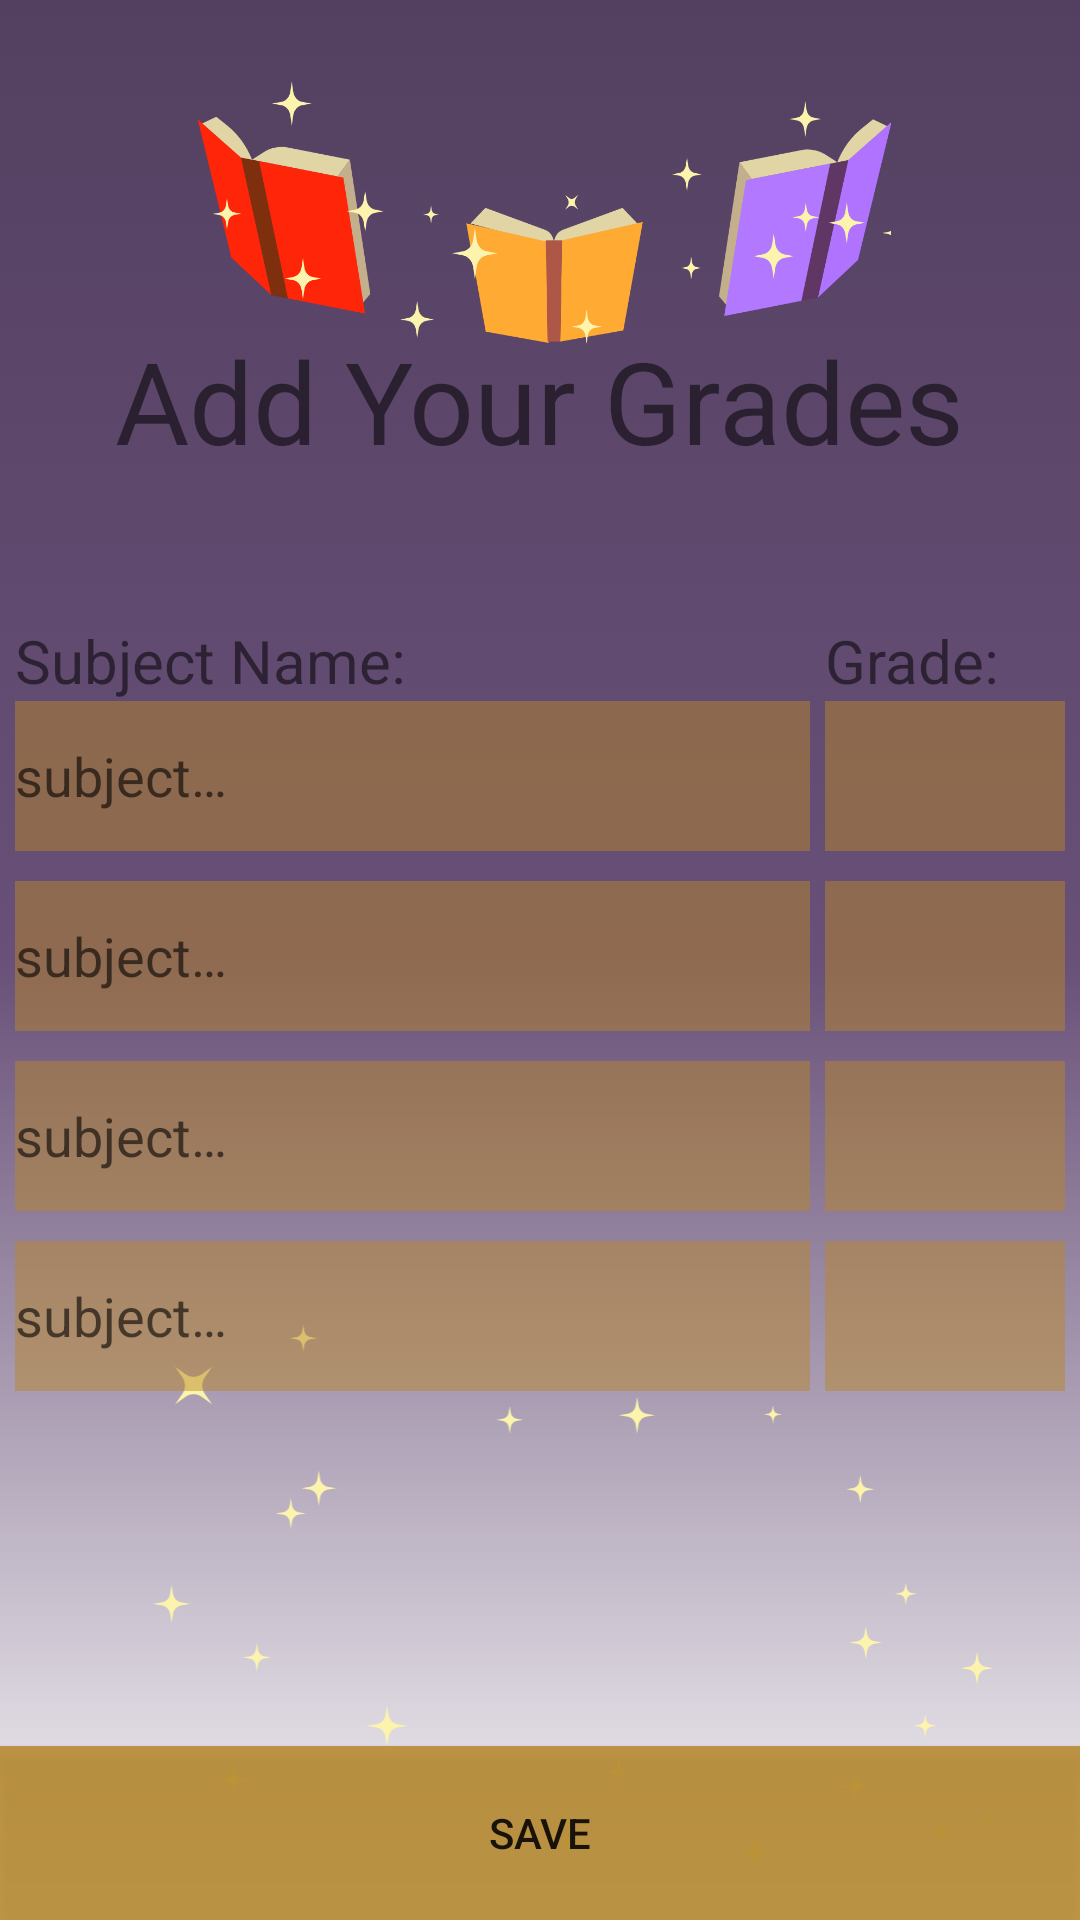

Reconstruct the res/layout file that produces this screen, plus the resources it refers to.
<!-- AndroidManifest.xml: application theme AppTheme -->
<!-- res/layout/activity_add_grades.xml -->
<?xml version="1.0" encoding="utf-8"?>

<androidx.constraintlayout.widget.ConstraintLayout xmlns:android="http://schemas.android.com/apk/res/android"
    xmlns:app="http://schemas.android.com/apk/res-auto"
    xmlns:tools="http://schemas.android.com/tools"
    android:layout_width="match_parent"
    android:layout_height="match_parent"
    tools:context=".AddGradesActivity">

    <ImageView
        android:id="@+id/backgroundVector"
        android:layout_width="match_parent"
        android:layout_height="match_parent"
        android:contentDescription="@string/background_gradient"
        android:src="@drawable/home_background"
        app:layout_constraintBottom_toBottomOf="parent"
        app:layout_constraintEnd_toEndOf="parent"
        app:layout_constraintHorizontal_bias="0.0"
        app:layout_constraintStart_toStartOf="parent"
        app:layout_constraintTop_toTopOf="parent"
        app:layout_constraintVertical_bias="1.0" />

    <ImageView
        android:id="@+id/imageView3"
        android:layout_width="392dp"
        android:layout_height="256dp"
        android:contentDescription="@string/lost_of_stars"
        app:layout_constraintBottom_toTopOf="@+id/saveButton"
        app:layout_constraintEnd_toEndOf="parent"
        app:layout_constraintStart_toStartOf="parent"
        app:layout_constraintTop_toBottomOf="@+id/textSubjectFour"
        app:srcCompat="@drawable/ic_stars" />

    <TextView
        android:id="@+id/addGradesTitle"
        android:layout_width="wrap_content"
        android:layout_height="wrap_content"
        android:layout_marginTop="108dp"
        android:text="@string/add_your_grades"
        android:textSize="38sp"
        app:layout_constraintEnd_toEndOf="parent"
        app:layout_constraintStart_toStartOf="parent"
        app:layout_constraintTop_toTopOf="parent" />

    <ImageView
        android:id="@+id/booksVector"
        android:layout_width="250dp"
        android:layout_height="132dp"
        android:layout_marginBottom="568dp"
        android:adjustViewBounds="true"
        android:contentDescription="@string/three_floating_books"
        android:scaleType="fitStart"
        app:layout_constraintBottom_toTopOf="@+id/saveButton"
        app:layout_constraintEnd_toEndOf="parent"
        app:layout_constraintHorizontal_bias="0.426"
        app:layout_constraintStart_toStartOf="parent"
        app:layout_constraintTop_toTopOf="parent"
        app:layout_constraintVertical_bias="0.0"
        app:srcCompat="@drawable/ic_books" />

    <Button
        android:id="@+id/saveButton"
        android:layout_width="match_parent"
        android:layout_height="58dp"
        android:background="#D3B78727"
        android:onClick="saveClicked"
        android:text="@string/save"
        app:layout_constraintBottom_toBottomOf="parent"
        app:layout_constraintEnd_toEndOf="parent"
        app:layout_constraintHorizontal_bias="0.0"
        app:layout_constraintStart_toStartOf="parent" />

    <TextView
        android:id="@+id/textSubjectNameTitle"
        android:layout_width="wrap_content"
        android:layout_height="wrap_content"
        android:layout_marginStart="5dp"
        android:layout_marginTop="48dp"
        android:text="@string/subject_name"
        android:textSize="20sp"
        app:layout_constraintHorizontal_weight="1"
        app:layout_constraintStart_toStartOf="parent"
        app:layout_constraintTop_toBottomOf="@+id/addGradesTitle" />

    <TextView
        android:id="@+id/textSubjectGradeTitle"
        android:layout_width="wrap_content"
        android:layout_height="wrap_content"
        android:layout_marginTop="48dp"
        android:text="@string/title_grade"
        android:textSize="20sp"
        app:layout_constraintHorizontal_bias="0.0"
        app:layout_constraintHorizontal_weight="1"
        app:layout_constraintStart_toStartOf="@+id/textGradeOne"
        app:layout_constraintTop_toBottomOf="@+id/addGradesTitle" />

    <EditText
        android:id="@+id/textSubjectOne"
        style="@style/Widget.AppCompat.EditText"
        android:layout_width="0dp"
        android:layout_height="50dp"
        android:layout_marginStart="5dp"
        android:layout_marginTop="0dp"
        android:layout_marginEnd="5dp"
        android:layout_marginBottom="443dp"
        android:background="#7CB78727"
        android:ems="10"
        android:hint="@string/subject_name_hint"
        android:importantForAutofill="no"
        android:inputType="text"
        app:layout_constraintEnd_toStartOf="@+id/textGradeOne"
        app:layout_constraintHorizontal_bias="0.0"
        app:layout_constraintStart_toStartOf="parent"
        app:layout_constraintTop_toBottomOf="@+id/textSubjectNameTitle"
        app:layout_constraintVertical_bias="0.0" />

    <Spinner
        android:id="@+id/textGradeOne"
        android:layout_width="80dp"
        android:layout_height="50dp"
        android:layout_marginTop="0dp"
        android:layout_marginEnd="5dp"
        android:layout_marginBottom="384dp"
        android:background="#7CB78727"
        android:ems="10"
        android:textAlignment="center"
        app:layout_constraintEnd_toEndOf="parent"
        app:layout_constraintTop_toBottomOf="@+id/textSubjectGradeTitle"
        app:layout_constraintVertical_bias="0.0" />

    <EditText
        android:id="@+id/textSubjectTwo"
        style="@style/Widget.AppCompat.EditText"
        android:layout_width="0dp"
        android:layout_height="50dp"
        android:layout_marginStart="5dp"
        android:layout_marginTop="10dp"
        android:layout_marginEnd="5dp"
        android:layout_marginBottom="384dp"
        android:background="#7CB78727"
        android:ems="10"
        android:hint="@string/subject_name_hint"
        android:importantForAutofill="no"
        android:inputType="text"
        app:layout_constraintEnd_toStartOf="@+id/textGradeOne"
        app:layout_constraintHorizontal_bias="0.0"
        app:layout_constraintStart_toStartOf="parent"
        app:layout_constraintTop_toBottomOf="@+id/textSubjectOne"
        app:layout_constraintVertical_bias="1.0" />

    <Spinner
        android:text="@string/defaultGrade_0"
        android:id="@+id/textGradeTwo"
        android:layout_width="80dp"
        android:layout_height="50dp"
        android:layout_marginTop="10dp"
        android:layout_marginEnd="5dp"
        android:layout_marginBottom="384dp"
        android:background="#7CB78727"
        android:ems="10"
        android:textAlignment="center"
        app:layout_constraintEnd_toEndOf="parent"
        app:layout_constraintTop_toBottomOf="@+id/textGradeOne"
        app:layout_constraintVertical_bias="1.0" />

    <EditText
        android:id="@+id/textSubjectThree"
        style="@style/Widget.AppCompat.EditText"
        android:layout_width="0dp"
        android:layout_height="50dp"
        android:layout_marginStart="5dp"
        android:layout_marginTop="10dp"
        android:layout_marginEnd="5dp"
        android:layout_marginBottom="384dp"
        android:background="#7CB78727"
        android:ems="10"
        android:hint="@string/subject_name_hint"
        android:importantForAutofill="no"
        android:inputType="text"
        app:layout_constraintEnd_toStartOf="@+id/textGradeOne"
        app:layout_constraintHorizontal_bias="1.0"
        app:layout_constraintStart_toStartOf="parent"
        app:layout_constraintTop_toBottomOf="@+id/textSubjectTwo"
        app:layout_constraintVertical_bias="0.0" />

    <Spinner
        android:id="@+id/textGradeThree"
        android:layout_width="80dp"
        android:layout_height="50dp"
        android:layout_marginTop="10dp"
        android:layout_marginEnd="5dp"
        android:layout_marginBottom="384dp"
        android:background="#7CB78727"
        android:ems="10"
        android:textAlignment="center"
        app:layout_constraintEnd_toEndOf="parent"
        app:layout_constraintTop_toBottomOf="@+id/textGradeTwo"
        app:layout_constraintVertical_bias="0.0" />

    <EditText
        android:id="@+id/textSubjectFour"
        style="@style/Widget.AppCompat.EditText"
        android:layout_width="0dp"
        android:layout_height="50dp"
        android:layout_marginStart="5dp"
        android:layout_marginTop="10dp"
        android:layout_marginEnd="5dp"
        android:layout_marginBottom="263dp"
        android:background="#7CB78727"
        android:ems="10"
        android:hint="@string/subject_name_hint"
        android:importantForAutofill="no"
        android:inputType="text"
        app:layout_constraintEnd_toStartOf="@+id/textGradeOne"
        app:layout_constraintHorizontal_bias="0.0"
        app:layout_constraintStart_toStartOf="parent"
        app:layout_constraintTop_toBottomOf="@+id/textSubjectThree"
        app:layout_constraintVertical_bias="0.0" />

    <Spinner
        android:id="@+id/textGradeFour"
        android:layout_width="80dp"
        android:layout_height="50dp"
        android:layout_marginTop="10dp"
        android:layout_marginEnd="5dp"
        android:layout_marginBottom="384dp"
        android:background="#7CB78727"
        android:ems="10"
        android:textAlignment="center"
        app:layout_constraintEnd_toEndOf="parent"
        app:layout_constraintTop_toBottomOf="@+id/textGradeThree"
        app:layout_constraintVertical_bias="0.0" />

</androidx.constraintlayout.widget.ConstraintLayout>
<!-- resources referenced by this layout -->
<resources>
  <!-- drawable home_background (drawable) -->
  <?xml version="1.0" encoding="utf-8"?>
  
  <selector xmlns:android="http://schemas.android.com/apk/res/android">
      <item>
          <shape android:shape="rectangle" android:useLevel="false">
              <gradient android:angle="270" android:centerColor="@color/colorPrimary" android:startColor="@color/colorPrimaryDark" android:type="linear" />
          </shape>
      </item>
  </selector>
  <!-- drawable ic_books: vector/xml drawable (drawable, 7733 chars, omitted) -->
  <!-- drawable ic_stars: vector/xml drawable (drawable, 7007 chars, omitted) -->
  <string name="add_your_grades">Add Your Grades</string>
  <string name="background_gradient">background gradient</string>
  <string name="defaultGrade_0">0</string>
  <string name="lost_of_stars">lost of stars</string>
  <string name="save">Save</string>
  <string name="subject_name">Subject Name:</string>
  <string name="subject_name_hint">subject…</string>
  <string name="three_floating_books">three floating books</string>
  <string name="title_grade">Grade:</string>
  <style name="AppTheme" parent="Theme.AppCompat.Light.DarkActionBar">
          
          <item name="colorPrimary">@color/colorPrimary</item>
          <item name="colorPrimaryDark">@color/colorPrimaryDark</item>
          <item name="colorAccent">@color/colorAccent</item>
  
      </style>
  <color name="colorPrimary">#685078</color>
  <color name="colorPrimaryDark">#534060</color>
  <color name="colorAccent">#B78727</color>
</resources>
